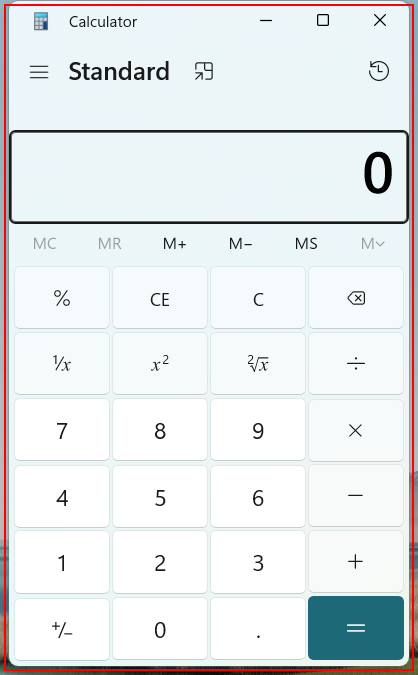
Workflow: Calculator

Step 1: Open 'applicationframehost.ex...' in window 'Calculator' (applicationframehost.exe)

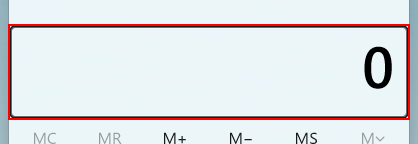
Step 2: click on the text 'Display is 0'

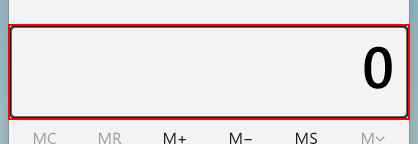
Step 3: type "45+32=[k(enter)]" into the text 'Display is 0'

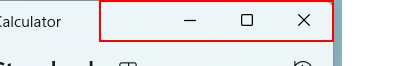
Step 4: click on the element
